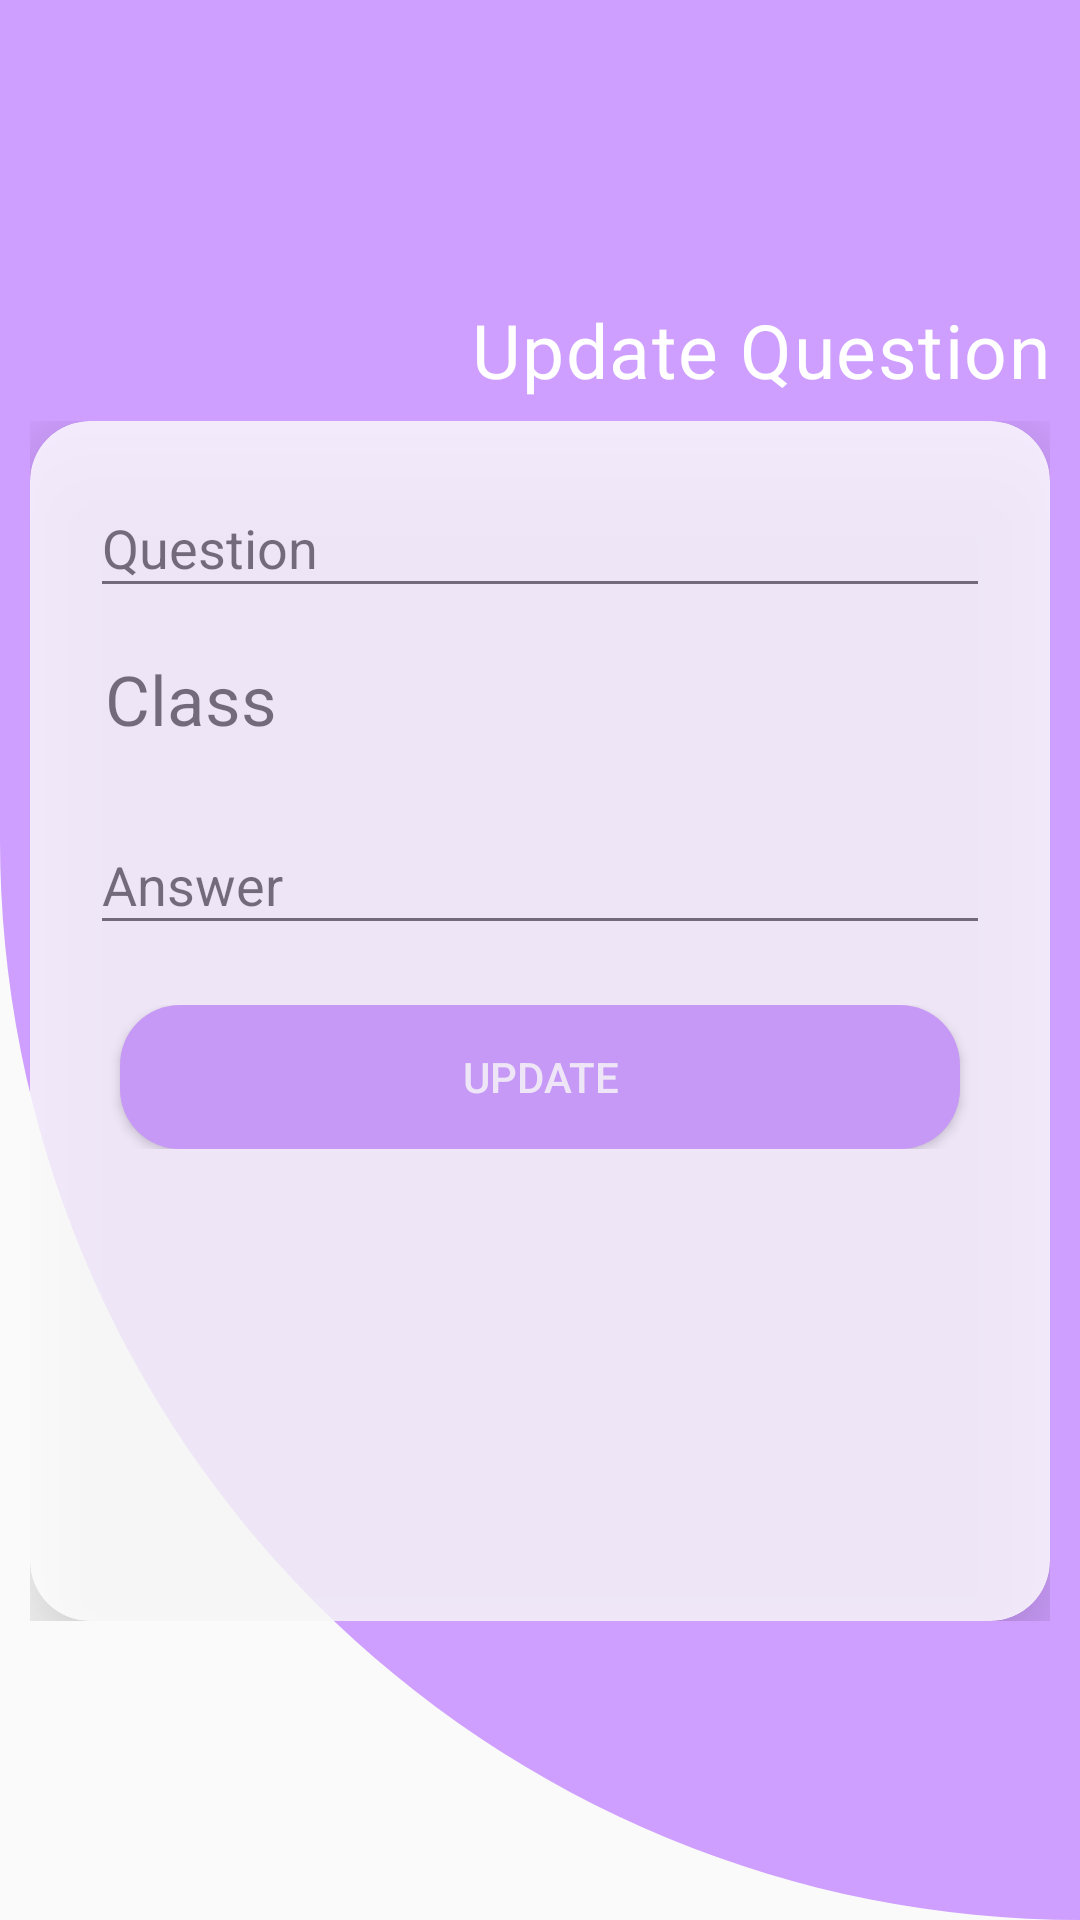

This screen was rendered from an Android layout file. Write that file and the resources it references.
<!-- AndroidManifest.xml: application theme Theme.TeacherManagement -->
<!-- res/layout/fragment_update_quizz.xml -->
<?xml version="1.0" encoding="utf-8"?>
<FrameLayout xmlns:android="http://schemas.android.com/apk/res/android"
    xmlns:tools="http://schemas.android.com/tools"
    android:layout_width="match_parent"
    android:layout_height="match_parent"
    xmlns:app="http://schemas.android.com/apk/res-auto"
    tools:context=".DashBoard.Quizz.UpdateQuizz"
    android:background="@drawable/color_background">

    <LinearLayout
        android:layout_width="match_parent"
        android:layout_height="match_parent"
        android:gravity="center"
        android:layout_marginLeft="10dp"
        android:layout_marginRight="10dp"
        android:orientation="vertical">
        <TextView
            android:layout_width="match_parent"
            android:layout_height="wrap_content"
            android:text="Update Question"
            android:textSize="25sp"
            android:letterSpacing="0.02"
            android:textColor="@color/white"
            android:textAlignment="textEnd"
            android:layout_marginBottom="7dp"/>
        <RelativeLayout
            android:layout_width="match_parent"
            android:layout_height="wrap_content">
            <androidx.cardview.widget.CardView
                android:layout_width="match_parent"
                android:layout_height="400dp"
                app:cardCornerRadius="20dp"
                app:cardElevation="20dp"
                android:alpha="0.8"
                >
                <LinearLayout
                    android:layout_width="match_parent"
                    android:layout_height="match_parent"
                    android:orientation="vertical">

                    <com.google.android.material.textfield.TextInputLayout
                        android:layout_width="match_parent"
                        android:layout_marginRight="20dp"
                        android:layout_marginLeft="20dp"
                        android:layout_marginTop="10dp"
                        android:layout_height="wrap_content">
                        <EditText
                            android:id="@+id/updateQuestion"
                            android:layout_width="match_parent"
                            android:layout_height="match_parent"
                            android:hint="Question"/>
                    </com.google.android.material.textfield.TextInputLayout>
                    <com.google.android.material.textfield.TextInputLayout
                        android:layout_width="match_parent"
                        android:layout_marginRight="20dp"
                        android:layout_marginLeft="20dp"
                        android:layout_marginTop="10dp"
                        android:layout_height="wrap_content">
                        <TextView
                            android:id="@+id/quizzClass"
                            android:layout_width="match_parent"
                            android:layout_height="40dp"
                            android:hint="Class"
                            android:textSize="23sp"
                            android:padding="5dp"/>
                    </com.google.android.material.textfield.TextInputLayout>

                    <com.google.android.material.textfield.TextInputLayout
                        android:layout_width="match_parent"
                        android:layout_marginRight="20dp"
                        android:layout_marginLeft="20dp"
                        android:layout_marginTop="10dp"
                        android:layout_height="wrap_content">
                        <EditText
                            android:id="@+id/updateAnswer"
                            android:layout_width="match_parent"
                            android:layout_height="match_parent"
                            android:hint="Answer"/>
                    </com.google.android.material.textfield.TextInputLayout>
                    <LinearLayout
                        android:layout_margin="20dp"
                        android:layout_width="match_parent"
                        android:layout_height="wrap_content"
                        android:weightSum="1">
                        <Button
                            android:background="@drawable/button"
                            android:id="@+id/btnUpdateQuestion"
                            android:layout_width="0dp"
                            android:layout_weight="1"
                            android:layout_height="wrap_content"
                            android:text="Update"
                            android:elevation="56dp"
                            android:textColor="@color/white"
                            android:layout_marginLeft="10dp"
                            android:layout_marginRight="10dp"/>

                    </LinearLayout>
                </LinearLayout>

            </androidx.cardview.widget.CardView>
        </RelativeLayout>
    </LinearLayout>


</FrameLayout>
<!-- resources referenced by this layout -->
<resources>
  <color name="white">#FFFFFFFF</color>
  <!-- drawable button (drawable) -->
  <?xml version="1.0" encoding="utf-8"?>
  <shape xmlns:android="http://schemas.android.com/apk/res/android">
      <solid android:color="#CF9FFF"/>
      <corners android:radius="20dp"/>
  </shape>
  <!-- drawable color_background (drawable) -->
  <?xml version="1.0" encoding="utf-8"?>
  <shape xmlns:android="http://schemas.android.com/apk/res/android">
  <solid android:color="#CF9FFF"/>
      <corners android:bottomLeftRadius="450dp"/>
  </shape>
  <style name="Theme.TeacherManagement" parent="Theme.AppCompat.DayNight.NoActionBar">
          
          <item name="colorPrimary">@color/purple_500</item>
          <item name="colorPrimaryVariant">@color/purple_700</item>
          <item name="colorOnPrimary">@color/white</item>
          
          <item name="colorSecondary">@color/mad_voilet</item>
          <item name="colorSecondaryVariant">@color/mad_voilet</item>
          <item name="colorOnSecondary">@color/black</item>
          
          <item name="android:statusBarColor">?attr/colorPrimaryVariant</item>
          
  
      </style>
  <color name="purple_500">#FF6200EE</color>
  <color name="purple_700">#CF9FFF</color>
  <color name="mad_voilet">#CF9FFF</color>
  <color name="black">#FF000000</color>
</resources>
